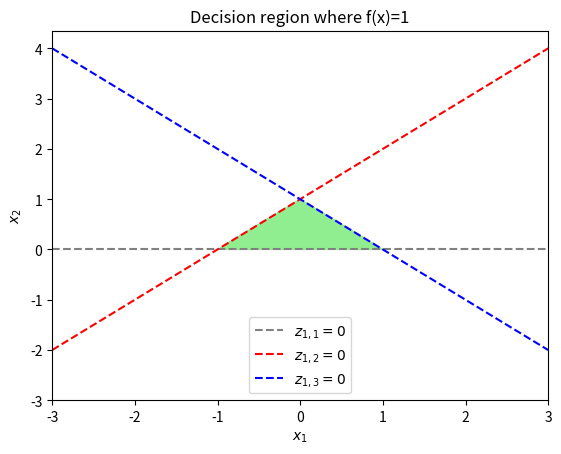

This figure's Python source:
import numpy as np
import matplotlib.pyplot as plt

# Heaviside function

def heaviside(x):
	return (x >= 0).astype(float)

W1 = np.array([[0,1], [1,-1], [-1, -1]])
b1 = np.array([0,1,1])
W2 = np.array([[1, 1, 1]])
b2 = np.array([-3])

def function(x1, x2):
		x = np.stack([x1, x2], axis=-1)
		a1 = x
		z1 = a1 @ W1.T + b1
		a2 = heaviside(z1)
		z2 = a2 @ W2.T + b2
		a3 = heaviside(z2)
		return a3

# Create grid
xx, yy = np.meshgrid(np.linspace(-3, 3, 400),
                     np.linspace(-3, 3, 400))

zz = function(xx, yy).reshape(xx.shape)

# Plot decision region
plt.contourf(xx, yy, zz, levels=[-0.1, 0.5, 1.1], colors=['white', 'lightgreen'])
plt.axhline(0, color='gray', linestyle='--', label='$z_{1,1}=0$')
plt.plot(xx[0,:], xx[0,:] + 1, 'r--', label='$z_{1,2}=0$')
plt.plot(xx[0,:], -xx[0,:] + 1, 'b--', label='$z_{1,3}=0$')
plt.xlabel('$x_1$')
plt.ylabel('$x_2$')
plt.legend()
plt.title('Decision region where f(x)=1')
plt.show()